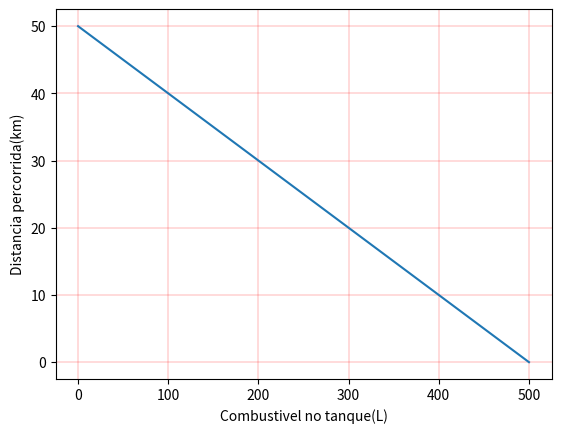

Python code for this plot:
import matplotlib.pyplot as plt


fig, ax = plt.subplots(); plt.xlabel('Combustivel no tanque(L)'); plt.ylabel('Distancia percorrida(km)')
ax.plot([500, 400, 300, 200, 100, 0], [0, 10, 20, 30, 40, 50])

plt.grid(True, c = "red", lw = 0.2)
plt.show()